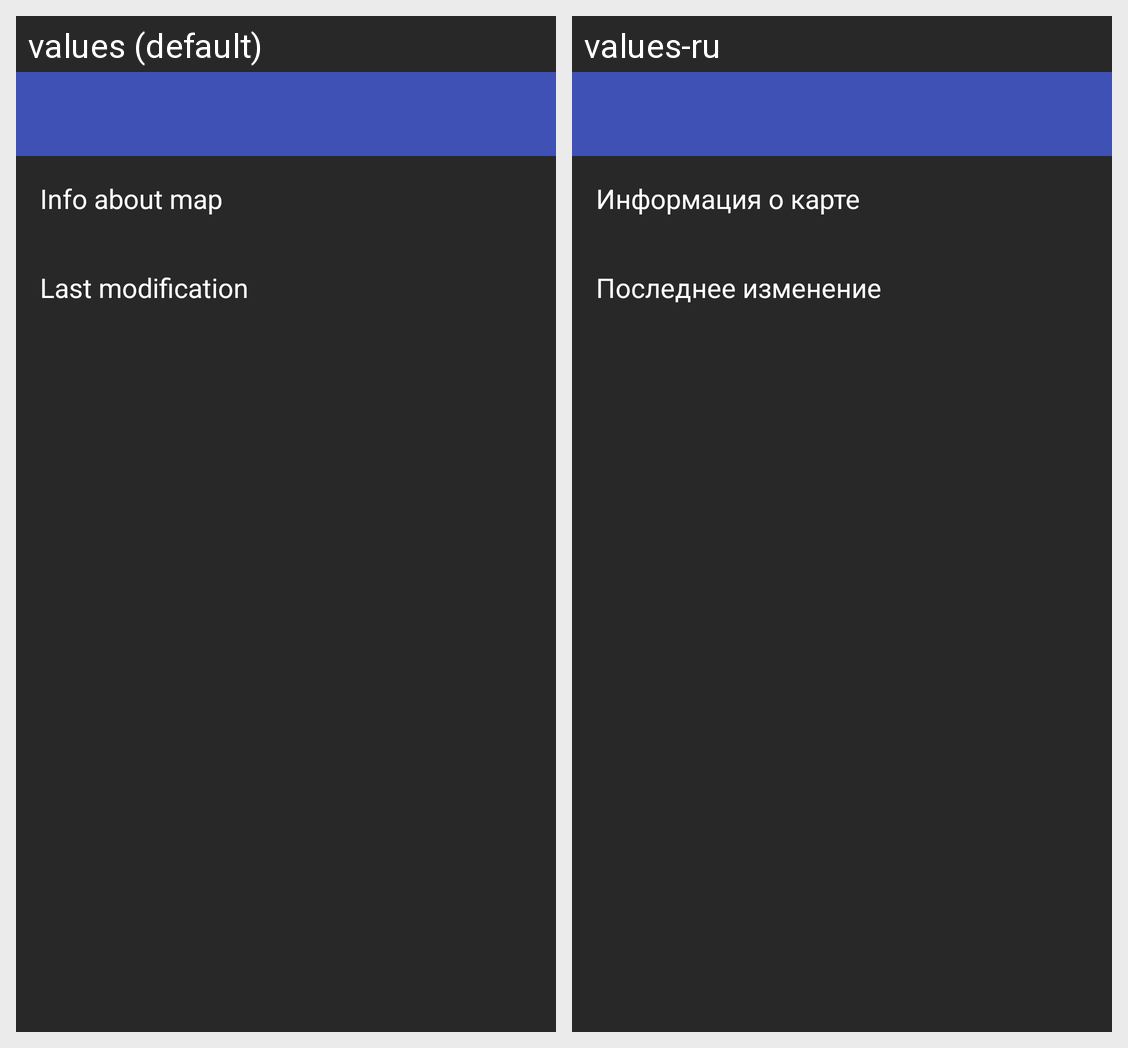

Locale-by-locale string values for the Android screen shown in this grid:
Android screen res/layout/activity_main.xml rendered under 2 locales, left to right: values (default), values-ru. Device: Nexus 5 (rendered at 1080×1920; each locale shown at half size, 540×960, under a caption strip naming it); theme AppTheme.NoActionBar.
Strings drawn on this screen, with the default value and each locale's value (text and hints the layout hard-codes, and strings that could not be matched under every locale, appear in the picture but are not listed):

textMainActivityStaticInfoMap
  values: Info about map
  values-ru: Информация о карте

textMainActivityStaticModifiedMap
  values: Last modification
  values-ru: Последнее изменение
